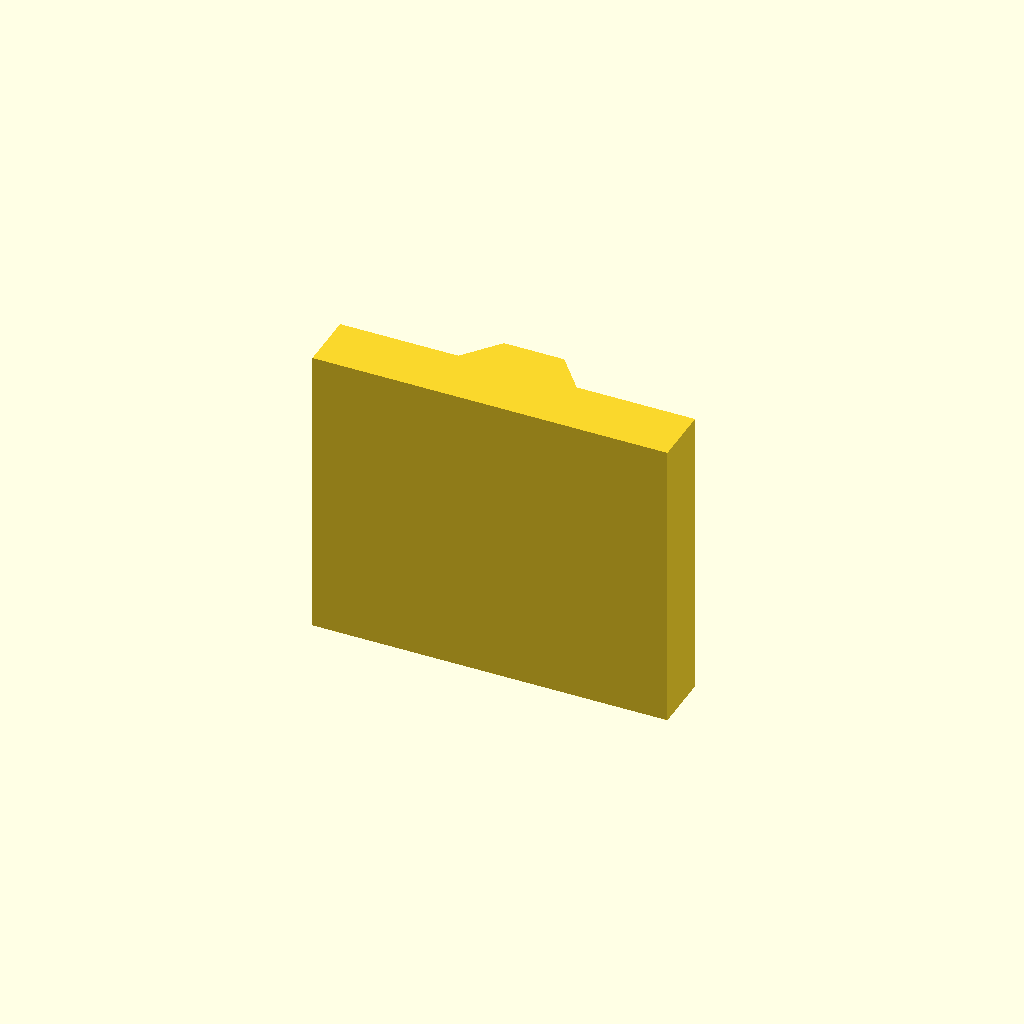
Cell 1: rendered with the file's own defaults.
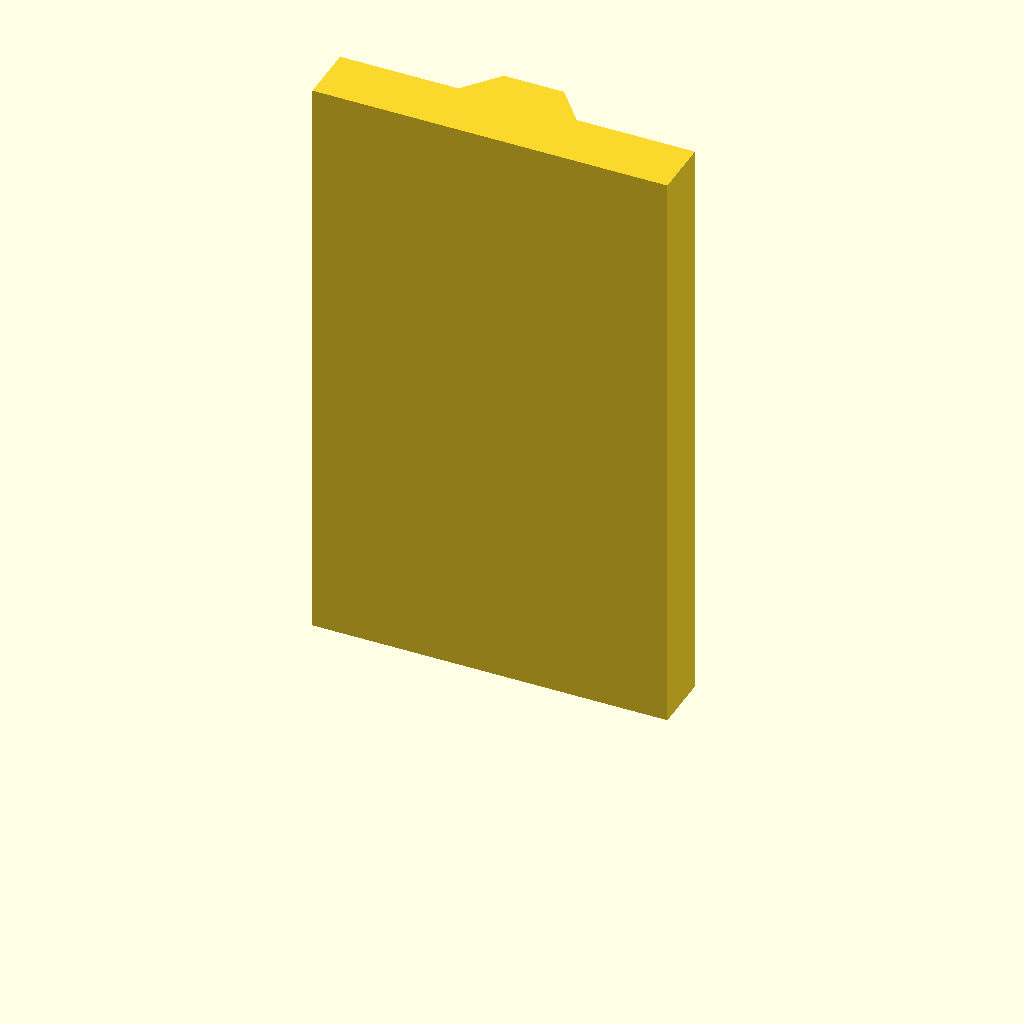
Cell 2: plate_t = 100 (everything else at default).
All cells are drawn from one camera (rotation 55°, 0°, 25°, orthographic, colour scheme Cornfield), so only the parameter changes between them.
OpenSCAD source file optional_data/data/sketch2/vguides/part_0212.scad:
$fn = 32;

// ----------------------------------------------------------------------
// V guide rail: dovetail, 60 mm wide
// ----------------------------------------------------------------------

// --- parameters (mm) ---
rail_w = 60;              // rail width, X
base_t = 10;              // base plate thickness
v_depth = 6;              // V feature depth / height
v_half_w = 10;            // half width of the V at the base face
plate_t = 50;             // rail length, Z (the extrusion height)
top_half_w = 5.1;         // half width at the dovetail top

dovetail_base = 2 * v_half_w;  // dovetail width at the base
dovetail_top = 2 * top_half_w;  // dovetail width at the top

profile = [[0, 0], [60, 0], [60, 10], [40, 10], [35.1, 16], [24.9, 16], [20, 10], [0, 10]];  // primary outline, 8 points, counter clockwise

// --- the one profile operation ---
linear_extrude(height = plate_t) polygon(points = profile);
Parameter table extracted from the source (name, type, default, range or options):
rail_w: number, default 60
base_t: number, default 10
v_depth: number, default 6
v_half_w: number, default 10
plate_t: number, default 50
top_half_w: number, default 5.1
